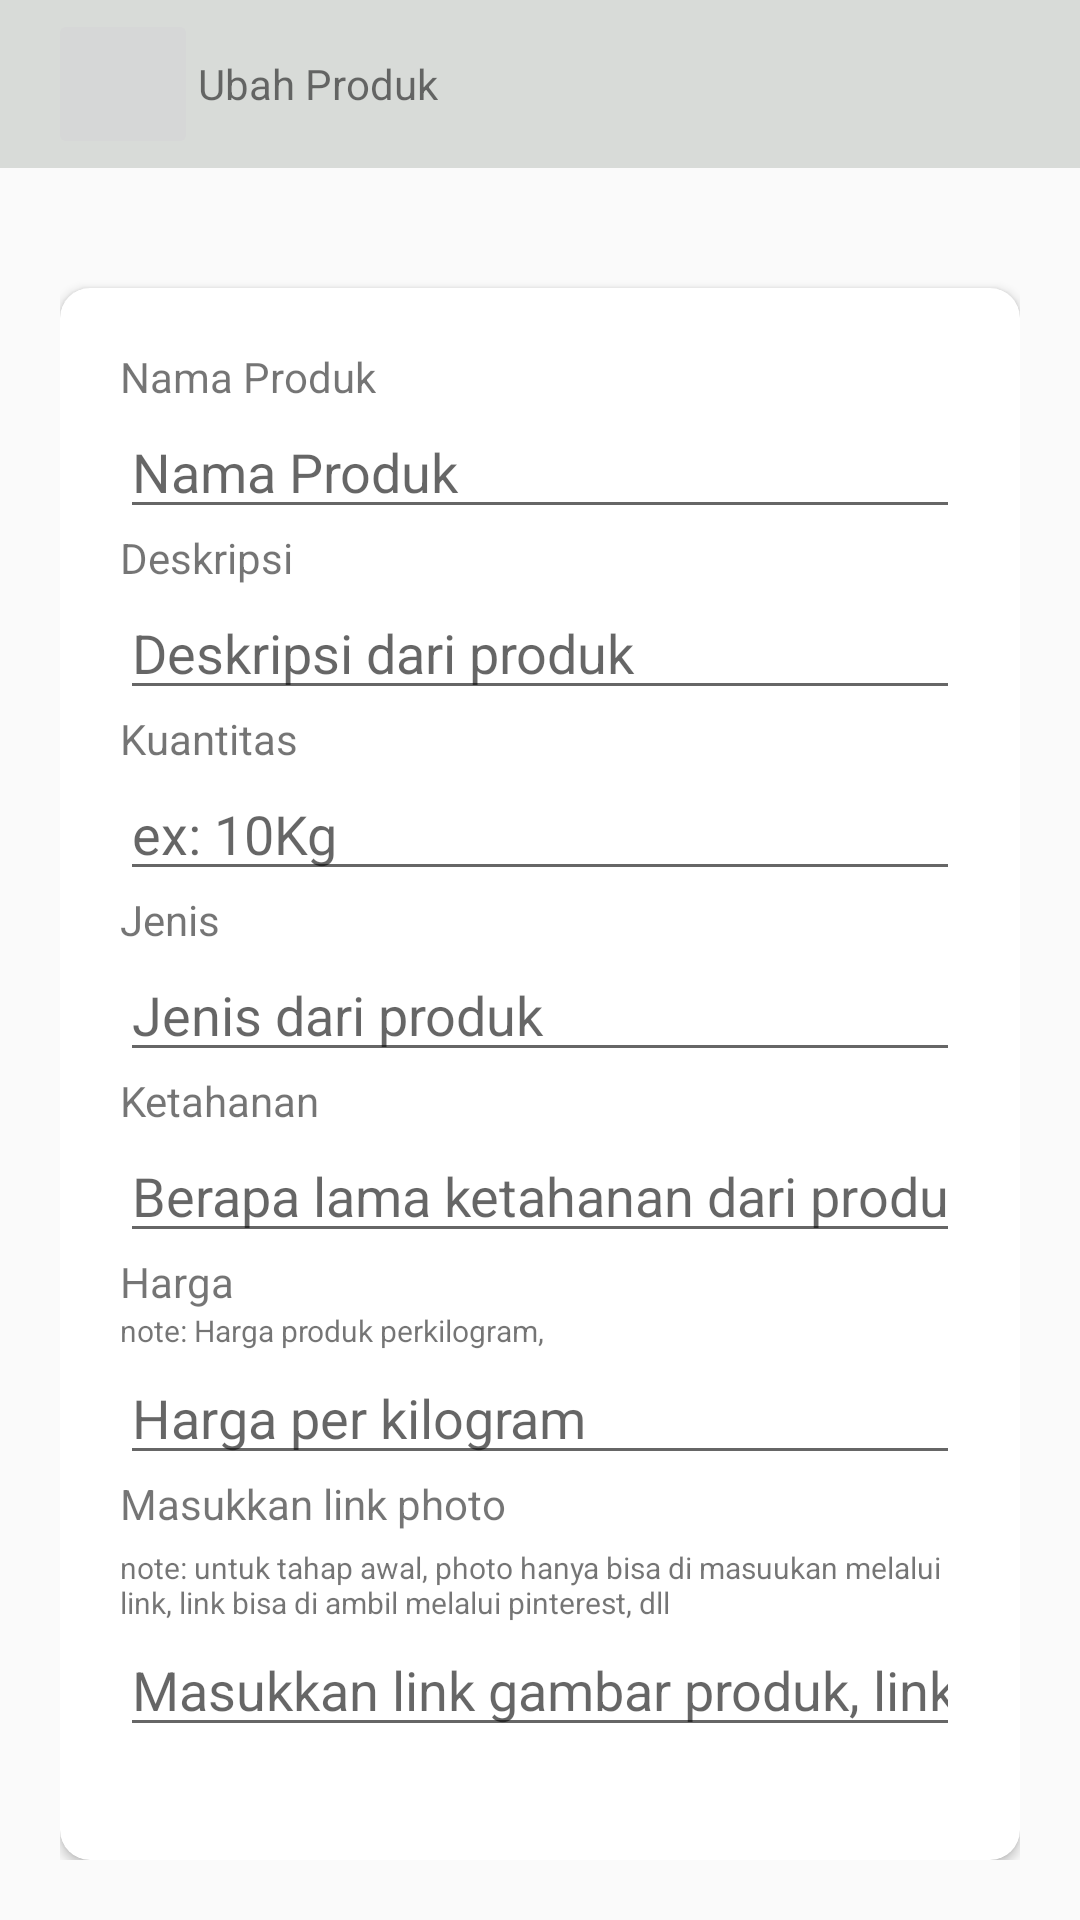

Layout XML and referenced resources for this Android screen:
<!-- AndroidManifest.xml: application theme Base.Theme.Patani -->
<!-- res/layout/activity_ubah_produk.xml -->
<?xml version="1.0" encoding="utf-8"?>
<LinearLayout xmlns:android="http://schemas.android.com/apk/res/android"
    xmlns:app="http://schemas.android.com/apk/res-auto"
    xmlns:tools="http://schemas.android.com/tools"
    android:id="@+id/main"
    android:layout_width="match_parent"
    android:layout_height="match_parent"
    android:orientation="vertical"
    tools:context=".activities.KelolaProdukActivity">

    <androidx.appcompat.widget.Toolbar
        android:layout_width="match_parent"
        android:layout_height="wrap_content"
        android:background="@color/light">
        <ImageButton
            android:id="@+id/back"
            android:layout_width="50dp"
            android:layout_height="50dp"
            android:src="@drawable/arrow_right"
            android:rotation="180"/>
        <TextView
            android:layout_width="wrap_content"
            android:layout_height="wrap_content"
            android:text="Ubah Produk"/>
    </androidx.appcompat.widget.Toolbar>
    <LinearLayout
        android:layout_width="match_parent"
        android:layout_height="wrap_content"
        android:orientation="vertical"
        android:padding="20dp">

        <androidx.cardview.widget.CardView
            android:layout_width="match_parent"
            android:layout_height="wrap_content"
            app:cardCornerRadius="10dp"
            android:layout_marginTop="20dp"
            android:background="@color/light">

            <LinearLayout
                android:layout_width="match_parent"
                android:layout_height="wrap_content"
                android:padding="20dp"
                android:orientation="vertical">

                <TextView
                    android:layout_width="wrap_content"
                    android:layout_height="wrap_content"
                    android:text="Nama Produk"/>
                <EditText
                    android:id="@+id/edtNamaProduk"
                    android:layout_width="match_parent"
                    android:layout_height="wrap_content"
                    android:hint="Nama Produk"
                    android:inputType="text"/>

                <TextView
                    android:layout_width="wrap_content"
                    android:layout_height="wrap_content"
                    android:text="Deskripsi"
                    />
                <EditText
                    android:id="@+id/edtDeskripsiProduk"
                    android:layout_width="match_parent"
                    android:hint="Deskripsi dari produk"
                    android:layout_height="wrap_content"
                    android:inputType="text"/>

                <TextView
                    android:layout_width="wrap_content"
                    android:layout_height="wrap_content"
                    android:text="Kuantitas"
                    />
                <EditText
                    android:id="@+id/edtKuantitasProduk"
                    android:layout_width="match_parent"
                    android:layout_height="wrap_content"
                    android:hint="ex: 10Kg"
                    android:inputType="numberDecimal"/>

                <TextView
                    android:layout_width="wrap_content"
                    android:layout_height="wrap_content"
                    android:text="Jenis"
                    />
                <EditText
                    android:id="@+id/edtJenisProduk"
                    android:layout_width="match_parent"
                    android:layout_height="wrap_content"
                    android:hint="Jenis dari produk"
                    android:inputType="text"/>

                <TextView
                    android:layout_width="wrap_content"
                    android:layout_height="wrap_content"
                    android:text="Ketahanan"
                    />
                <EditText
                    android:id="@+id/edtDurabilityProduk"
                    android:layout_width="match_parent"
                    android:layout_height="wrap_content"
                    android:hint="Berapa lama ketahanan dari produk"
                    android:inputType="text"/>

                <TextView
                    android:layout_width="wrap_content"
                    android:layout_height="wrap_content"
                    android:text="Harga"/>
                <TextView
                    android:layout_width="wrap_content"
                    android:layout_height="wrap_content"
                    android:textSize="10sp"
                    android:text="note: Harga produk perkilogram, "/>
                <EditText
                    android:id="@+id/edtHargaProduk"
                    android:layout_width="match_parent"
                    android:layout_height="wrap_content"
                    android:hint="Harga per kilogram"
                    android:inputType="numberDecimal"/>

                <TextView
                    android:layout_width="wrap_content"
                    android:layout_height="wrap_content"
                    android:text="Masukkan link photo"/>
                <TextView
                    android:layout_width="wrap_content"
                    android:layout_height="wrap_content"
                    android:layout_marginTop="5dp"
                    android:textSize="10sp"
                    android:text="note: untuk tahap awal, photo hanya bisa di masuukan melalui link, link bisa di ambil melalui pinterest, dll"/>
                <EditText
                    android:id="@+id/edtImageProduct"
                    android:layout_width="match_parent"
                    android:layout_height="wrap_content"
                    android:hint="Masukkan link gambar produk, link bia di ambil melalui pinterest"
                    android:inputType="textUri"/>

                <Button
                    android:id="@+id/btnUpdateProduk"
                    android:layout_width="match_parent"
                    android:layout_height="wrap_content"
                    android:layout_marginTop="10dp"
                    android:textColor="@android:color/white"
                    android:text="Ubah Produk"
                    android:backgroundTint="@color/green"/>
            </LinearLayout>
        </androidx.cardview.widget.CardView>
    </LinearLayout>
</LinearLayout>
<!-- resources referenced by this layout -->
<resources>
  <color name="green">#00CF73</color>
  <color name="light">#D8DBD8</color>
  <style name="Base.Theme.Patani" parent="Theme.AppCompat.Light.NoActionBar">
          
          
      </style>
</resources>
